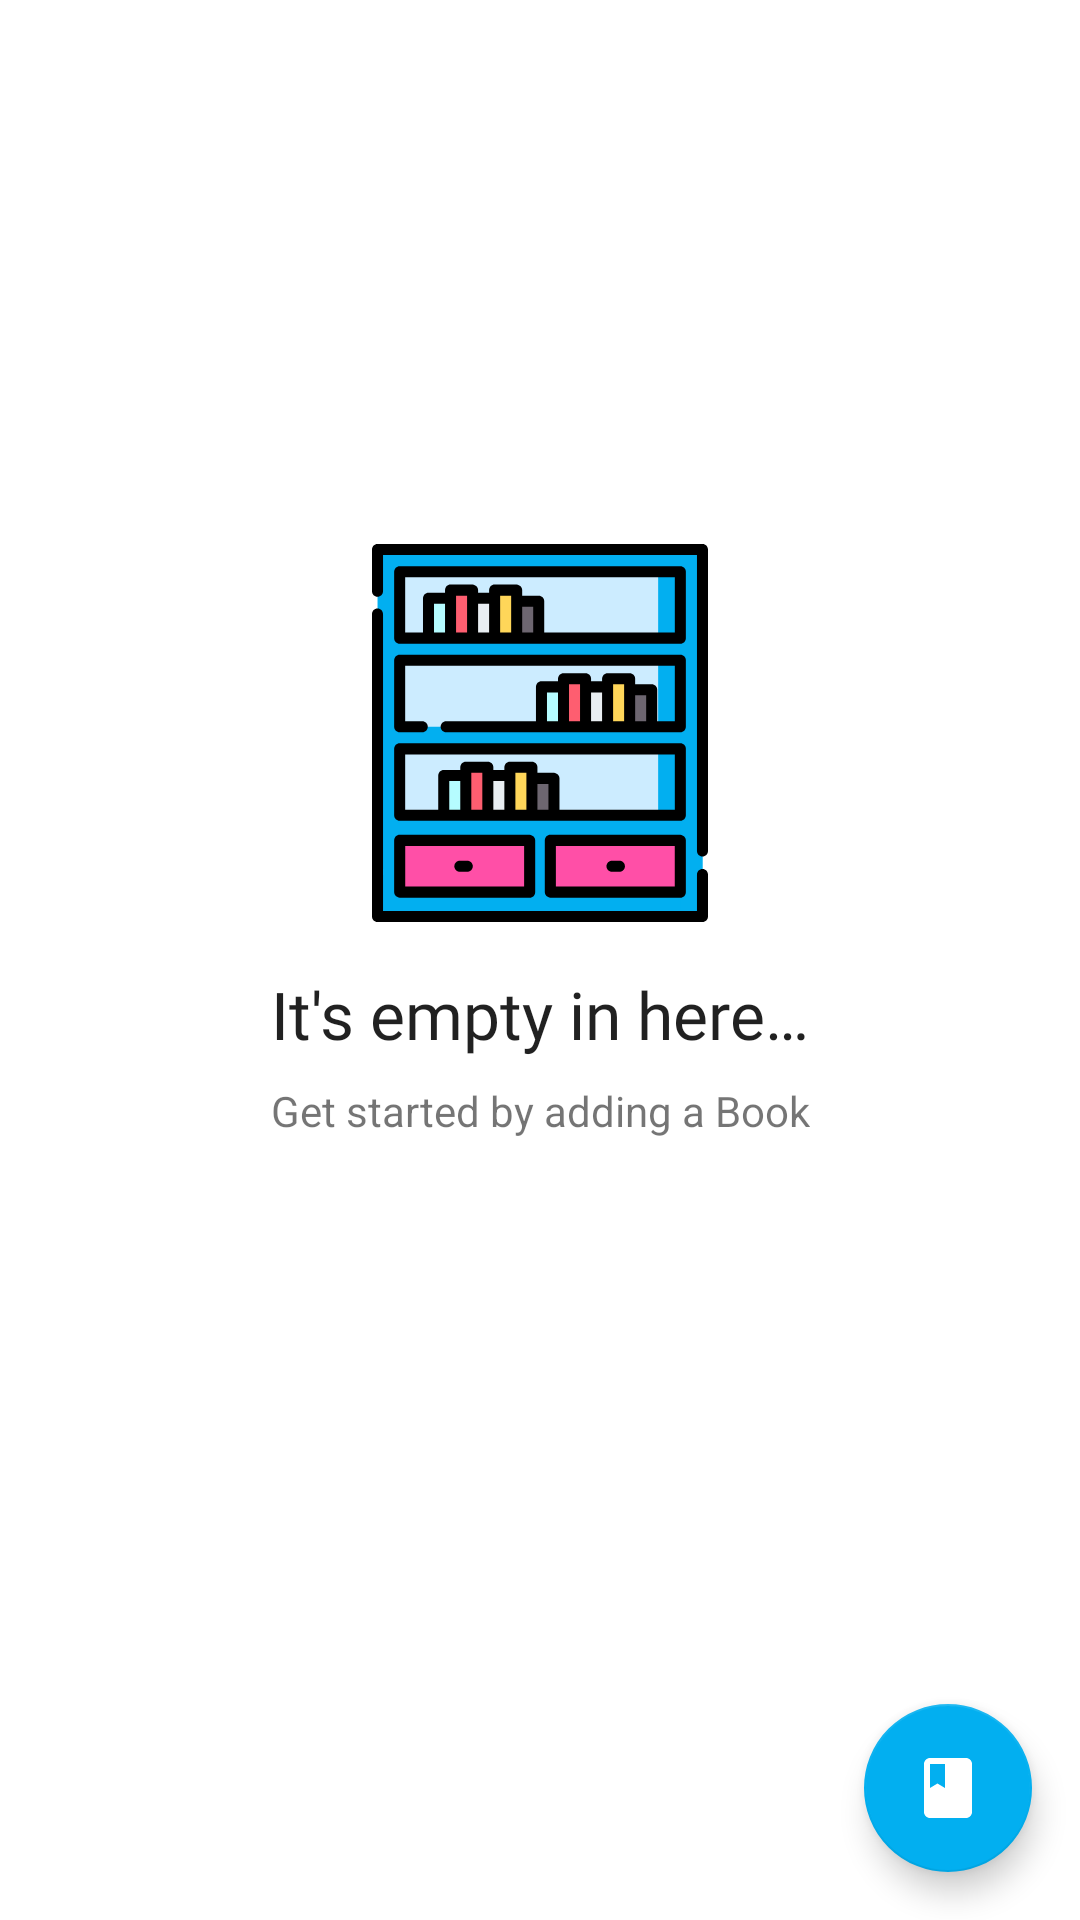

Layout XML and referenced resources for this Android screen:
<!-- AndroidManifest.xml: application theme AppTheme -->
<!-- res/layout/activity_book_catalog.xml -->
<?xml version="1.0" encoding="utf-8"?>
<android.support.constraint.ConstraintLayout xmlns:android="http://schemas.android.com/apk/res/android"
    xmlns:app="http://schemas.android.com/apk/res-auto"
    android:layout_width="match_parent"
    android:layout_height="match_parent"
    android:background="@color/colorActivityBackground">

    <ListView
        android:id="@+id/bookListView"
        android:layout_width="match_parent"
        android:layout_height="match_parent"
        android:divider="@null" />

    <android.support.constraint.ConstraintLayout
        android:id="@+id/emptyStateView"
        android:layout_width="0dp"
        android:layout_height="wrap_content"
        app:layout_constraintBottom_toBottomOf="parent"
        app:layout_constraintEnd_toEndOf="parent"
        app:layout_constraintStart_toStartOf="parent"
        app:layout_constraintTop_toTopOf="parent"
        app:layout_constraintVertical_bias="0.4">


        <ImageView
            android:id="@+id/emptyStateImageView"
            android:layout_width="0dp"
            android:layout_height="wrap_content"
            android:layout_marginStart="8dp"
            android:layout_marginTop="8dp"
            android:layout_marginEnd="8dp"
            app:layout_constraintEnd_toEndOf="parent"
            app:layout_constraintStart_toStartOf="parent"
            app:layout_constraintTop_toTopOf="parent"
            app:srcCompat="@drawable/book_shelf" />

        <TextView
            android:id="@+id/headerTextView"
            android:layout_width="wrap_content"
            android:layout_height="wrap_content"
            android:layout_marginTop="16dp"
            android:fontFamily="@font/rubik_medium"
            android:text="@string/empty_state_header"
            android:textAppearance="@style/TextAppearance.AppCompat.Large"
            app:layout_constraintEnd_toEndOf="parent"
            app:layout_constraintStart_toStartOf="parent"
            app:layout_constraintTop_toBottomOf="@+id/emptyStateImageView" />

        <TextView
            android:id="@+id/subtitleTextView"
            android:layout_width="wrap_content"
            android:layout_height="wrap_content"
            android:layout_marginTop="8dp"
            android:text="@string/empty_state_subtitle"
            app:layout_constraintEnd_toEndOf="parent"
            app:layout_constraintStart_toStartOf="parent"
            app:layout_constraintTop_toBottomOf="@+id/headerTextView" />
    </android.support.constraint.ConstraintLayout>

    <android.support.design.widget.FloatingActionButton
        android:id="@+id/fab"
        android:layout_width="wrap_content"
        android:layout_height="wrap_content"
        android:layout_marginEnd="16dp"
        android:layout_marginBottom="16dp"
        app:layout_constraintBottom_toBottomOf="parent"
        app:layout_constraintEnd_toEndOf="parent"
        app:srcCompat="@drawable/ic_book" />

</android.support.constraint.ConstraintLayout>
<!-- resources referenced by this layout -->
<resources>
  <color name="colorActivityBackground">#FFFFFF</color>
  <!-- drawable book_shelf: png bitmap (drawable-hdpi, 4031 bytes) -->
  <!-- drawable ic_book (drawable) -->
  <vector android:height="24dp" android:tint="#FFFFFF"
      android:viewportHeight="24.0" android:viewportWidth="24.0"
      android:width="24dp" xmlns:android="http://schemas.android.com/apk/res/android">
      <path android:fillColor="#FFFFFF" android:pathData="M18,2H6c-1.1,0 -2,0.9 -2,2v16c0,1.1 0.9,2 2,2h12c1.1,0 2,-0.9 2,-2V4c0,-1.1 -0.9,-2 -2,-2zM6,4h5v8l-2.5,-1.5L6,12V4z"/>
  </vector>
  <string name="empty_state_header">It\'s empty in here…</string>
  <string name="empty_state_subtitle">Get started by adding a Book</string>
  <style name="AppTheme" parent="Theme.AppCompat.Light.DarkActionBar">
          
          <item name="colorPrimary">@color/colorPrimary</item>
          <item name="colorPrimaryDark">@color/colorPrimaryDark</item>
          <item name="colorAccent">@color/colorAccent</item>
      </style>
  <color name="colorPrimary">#ff4fa7</color>
  <color name="colorPrimaryDark">#c80178</color>
  <color name="colorAccent">#02aff0</color>
</resources>
